Run: headless pygame with SDL's dummy video driver; simulated clock (each Clock.tick advances the game by its frame time, no real sleeping); random seed 0; keys injected as events and as key.get_pressed() state; mouse plan: one left click at the window centre at the start of phase 2, then a move to the lower-right quarter at the start of phase 3.
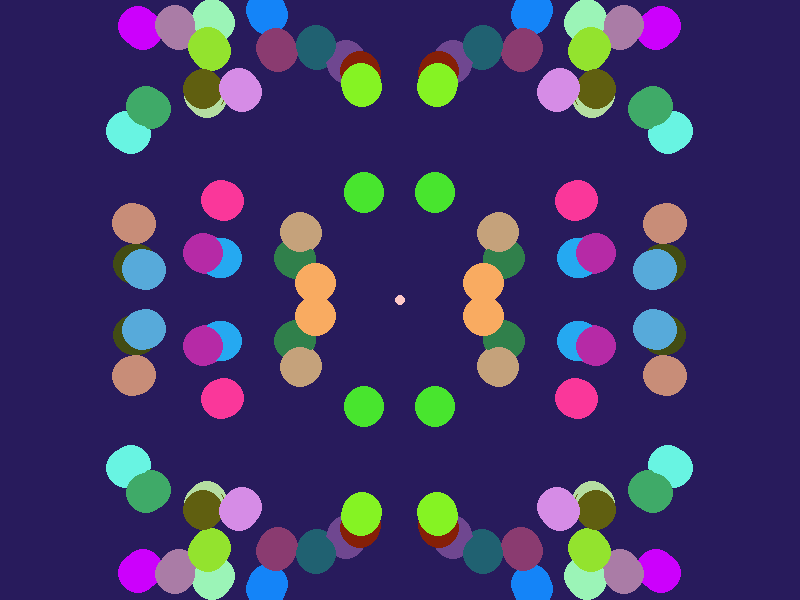
Frame 1 of 4 · flips 1–60 · no input
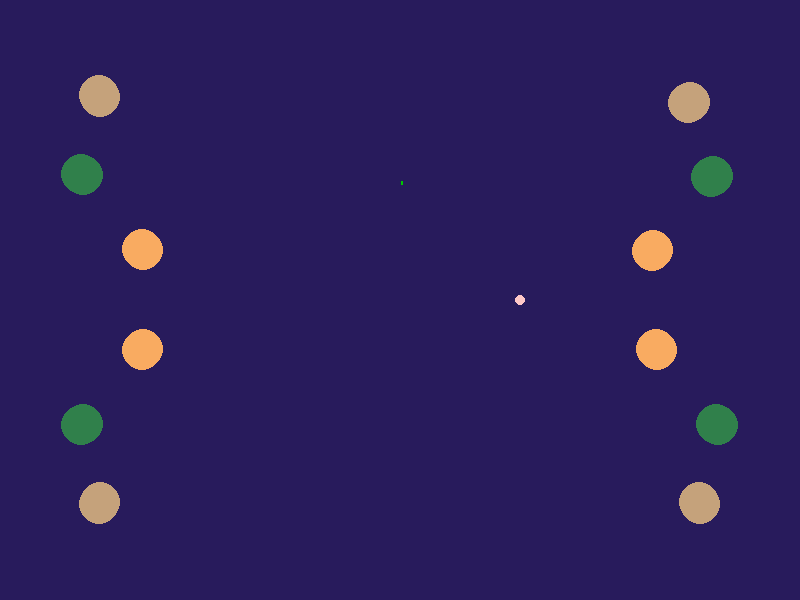
Frame 2 of 4 · flips 61–180 · clicked the window centre · tapped SPACE, RETURN · held RIGHT (→), D
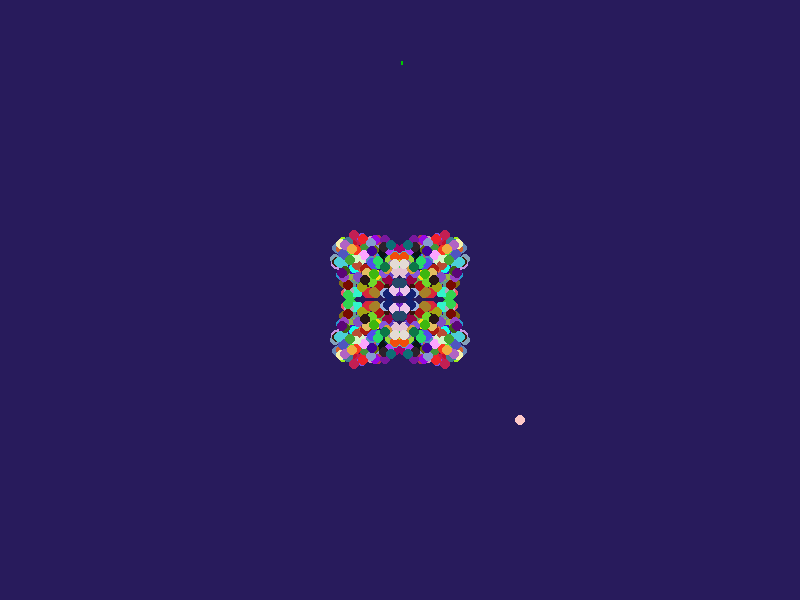
Frame 3 of 4 · flips 181–300 · moved the mouse to the lower-right quarter · held DOWN (↓), S
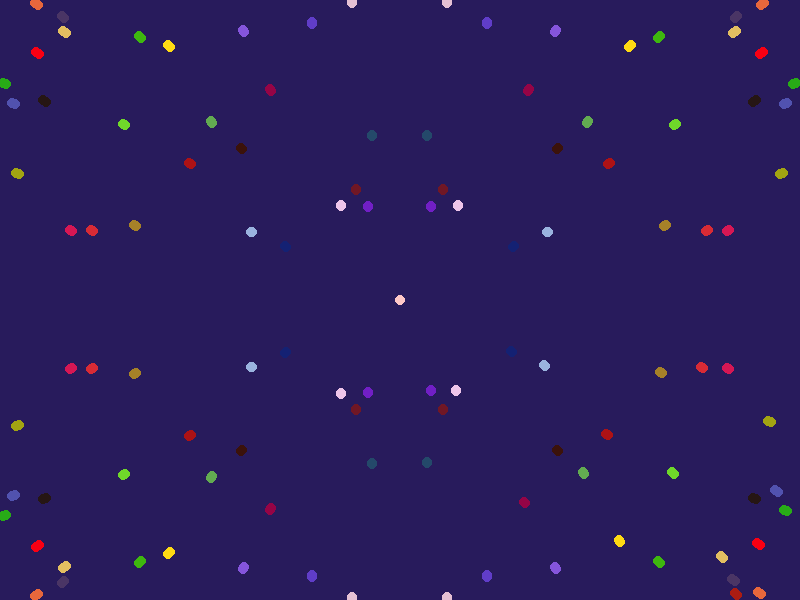
Frame 4 of 4 · flips 301–420 · held LEFT (←), A, UP (↑), W

The pygame program that drew these frames:

import pygame
import math
import random


class Attack:
    def __init__(self):
        radius = {1: 5, 2: 10, 3: 15, 4: 20}
        self.type_ = random.randint(1, 4)
        self.geometry = random.randint(1, 4)
        self.projectiles = []
        if self.geometry == 1:
            for _ in range(0, 100 // self.type_):
                coord = (400, 0)
                color = (random.randint(0, 255), random.randint(0, 255), random.randint(0, 255))
                vector = (1, random.randint(20, 500) / 100, random.randint(20, 500) / 100)
                self.projectiles.append(Projectile(coord[0], coord[1], radius[self.type_], color, 0, vector))
                self.projectiles.append(Projectile(coord[0], coord[1], radius[self.type_], color, 0, (0, vector[1], vector[-1])))
        if self.geometry == 2:
            coord = (400, 300)
            for _ in range(0, 100 // self.type_):
                color = (random.randint(0, 255), random.randint(0, 255), random.randint(0, 255))
                vector = (1, random.randint(20, 500) / 100, random.randint(20, 500) / 100)
                self.projectiles.append(Projectile(coord[0], coord[1], radius[self.type_], color, 0, vector))
                self.projectiles.append(Projectile(coord[0], coord[1], radius[self.type_], color, 0, (0, vector[1], vector[-1])))
                self.projectiles.append(Projectile(coord[0], coord[1], radius[self.type_], color, 1, vector))
                self.projectiles.append(Projectile(coord[0], coord[1], radius[self.type_], color, 1, (0, vector[1], vector[-1])))     
        if self.geometry == 3:
                coord = (400, 300)
                for _ in range(0, 100 // self.type_):
                    if random.randint(0, 1):
                        color = (random.randint(0, 255), random.randint(0, 255), random.randint(0, 255))
                        vector = (1, random.randint(20, 300) / 100, random.randint(20, 500) / 100)
                        self.projectiles.append(Projectile(coord[0], coord[1], radius[self.type_], color, 0, vector))
                        self.projectiles.append(Projectile(coord[0], coord[1], radius[self.type_], color, 0, (0, vector[1], vector[-1])))
                        vector = (1, random.randint(20, 500) / 100, random.randint(20, 500) / 100)
                        self.projectiles.append(Projectile(coord[0], coord[1], radius[self.type_], color, 1, vector))
                        self.projectiles.append(Projectile(coord[0], coord[1], radius[self.type_], color, 1, (0, vector[1], vector[-1])))
                    else:
                        color = (random.randint(0, 255), random.randint(0, 255), random.randint(0, 255))
                        vector = (1, random.randint(20, 300) / 100, random.randint(20, 500) / 100)
                        self.projectiles.append(Projectile(coord[0], coord[1], radius[self.type_], color, 1, vector))
                        self.projectiles.append(Projectile(coord[0], coord[1], radius[self.type_], color, 1, (0, vector[1], vector[-1])))
                        vector = (1, random.randint(20, 500) / 100, random.randint(20, 500) / 100)
                        self.projectiles.append(Projectile(coord[0], coord[1], radius[self.type_], color, 0, vector))
                        self.projectiles.append(Projectile(coord[0], coord[1], radius[self.type_], color, 0, (0, vector[1], vector[-1])))
        if self.geometry == 4:
            coord = (400, 300)
            for _ in range(0, 100 // self.type_):
                color = (random.randint(0, 255), random.randint(0, 255), random.randint(0, 255))
                vector = (1, random.randint(20, 500) / 100, random.randint(20, 500) / 100)
                self.projectiles.append(Projectile(coord[0], coord[1], radius[self.type_], color, 1, vector))
                self.projectiles.append(Projectile(coord[0], coord[1], radius[self.type_], color, 1, (0, vector[1], vector[-1])))
                self.projectiles.append(Projectile(coord[0], coord[1], radius[self.type_], color, 0, vector))
                self.projectiles.append(Projectile(coord[0], coord[1], radius[self.type_], color, 0, (0, vector[1], vector[-1])))
            

class Projectile:
    def __init__(self, x, y, r, color, gravity, vector):
        self.x = x
        self.y = y
        self.vector = vector
        if gravity:
            self.vector = (self.vector[0], self.vector[1], -self.vector[-1])
        self.r = r
        self.color = color

    def render(self):
        pygame.draw.circle(screen, self.color, (self.x, self.y), self.r)

    def kill(self, other):
        a, b, c = (self.x, self.y, self.r)
        d, e, f = (other.x, other.y, other.r)
        if math.sqrt((a - d) ** 2 + (b - e) ** 2) > c + f:
            return False
        return True

    def move(self):
        if self.vector[0] == 0:
            self.x -= self.vector[1]
        else:
            self.x += self.vector[1]
        self.y += self.vector[-1]


class P_bullet:
    def __init__(self, x, y):
        self.x = x
        self.y = y

    def move(self):
        self.y -= 1

    def render(self):
        pygame.draw.rect(screen, (0, 200, 0), (self.x - 1, self.y, 2, 3))


class Player:
    def __init__(self, setting):
        self.x = 400
        self.y = 300
        self.r = 5
        self.setting = setting

    def move(self, x, y):
        self.x += x
        self.y += y

    def render(self):
        pygame.draw.circle(screen, (255, 200, 200), (self.x, self.y), self.r)
    
    def mouse_setting(self, pos):
        self.x, self.y = pos[0], pos[1]

    def shot(self):
        global bullets
        bullet = P_bullet(self.x, self.y)
        bullets.append(bullet)


class Screen:
    FPS = 60
    COLORS = {
        "blue": (40, 27, 92),
        "black": (0, 0, 0),
        "gray": (128, 128, 128)
    }

    def __init__(self):
        pass


projectiles = []
bullets = []
player = Player(1)
times = 0
if __name__ == '__main__':
    if player.setting:
        coord = (400, 300)
        run = True
        pygame.init()
        size = width, height = 800, 600
        screen = pygame.display.set_mode(size)
        while run:
            stage = 0
            if len(projectiles) == 0 or times == 300:
                a = Attack()
                projectiles = a.projectiles.copy()
            clock = pygame.time.Clock()
            screen.fill(Screen.COLORS['blue'])
            keys = pygame.key.get_pressed()
            for event in pygame.event.get():
                if event.type == pygame.QUIT:
                    run = False
                if event.type == pygame.MOUSEBUTTONUP:
                    player.shot()
            coord = (400, 300)
            run = True
            pygame.init()
            size = width, height = 800, 600
            screen = pygame.display.set_mode(size)
            while run:
                stage = 0
                if keys[pygame.K_SPACE]:
                    player.shot()
                if keys[pygame.K_a]:
                    player.move(-2, 0)
                if keys[pygame.K_d]:
                    player.move(2, 0)
                if keys[pygame.K_w]:
                    player.move(0, -2)
                if keys[pygame.K_s]:
                    player.move(0, 2)
                if len(projectiles) == 0 or times == 300:
                    times = 0
                    a = Attack()
                    projectiles = a.projectiles.copy()
                clock = pygame.time.Clock()
                screen.fill(Screen.COLORS['blue'])
                keys = pygame.key.get_pressed()
                for event in pygame.event.get():
                    if event.type == pygame.QUIT:
                        run = False
                    if event.type == pygame.MOUSEBUTTONUP:
                        player.shot()
                    if keys[pygame.K_SPACE]:
                        player.shot()
                for i in bullets:
                    i.render()
                    i.move()
                    if i.y < 0:
                        del bullets[bullets.index(i)]
                for i in projectiles:
                    if 0 > i.x or i.x > 800 or 0 > i.y or i.y > 600:
                        del projectiles[projectiles.index(i)]
                    i.render()
                    i.move()
                    if i.kill(player):
                        print('kill')
                player.render()
                pygame.display.flip()
                clock.tick(Screen.FPS)
                times += 1
                if stage < 255:
                    stage += 1
                for i in bullets:
                    i.render()
                    i.move()
                    if i.y < 0:
                        del bullets[bullets.index(i)]
                for i in projectiles:
                    if 0 > i.x or i.x > 800 or 0 > i.y or i.y > 600:
                        del projectiles[projectiles.index(i)]
                    i.render()
                    i.move()
                    if i.kill(player):
                        pass
                player.render()
                pygame.display.flip()
                clock.tick(Screen.FPS)
                if stage < 255:
                    stage += 1
                times += 1
    else:
        coord = (400, 300)
        run = True
        pygame.init()
        size = width, height = 800, 600
        screen = pygame.display.set_mode(size)
        while run:
            stage = 0
            if len(projectiles) == 0 or times == 300:
                times = 0
                a = Attack()
                projectiles = a.projectiles.copy()
            clock = pygame.time.Clock()
            screen.fill(Screen.COLORS['blue'])
            keys = pygame.key.get_pressed()
            for event in pygame.event.get():
                if event.type == pygame.MOUSEMOTION:
                    player.mouse_setting(event.pos)
                if event.type == pygame.QUIT:
                    run = False
                if event.type == pygame.MOUSEBUTTONUP:
                    player.shot()
                if keys[pygame.K_SPACE]:
                    player.shot()
            for i in bullets:
                i.render()
                i.move()
                if i.y < 0:
                    del bullets[bullets.index(i)]
            for i in projectiles:
                if 0 > i.x or i.x > 800 or 0 > i.y or i.y > 600:
                    del projectiles[projectiles.index(i)]
                i.render()
                i.move()
                if i.kill(player):
                    print('kill')
            player.render()
            pygame.display.flip()
            clock.tick(Screen.FPS)
            times += 1
            if stage < 255:
                stage += 1
